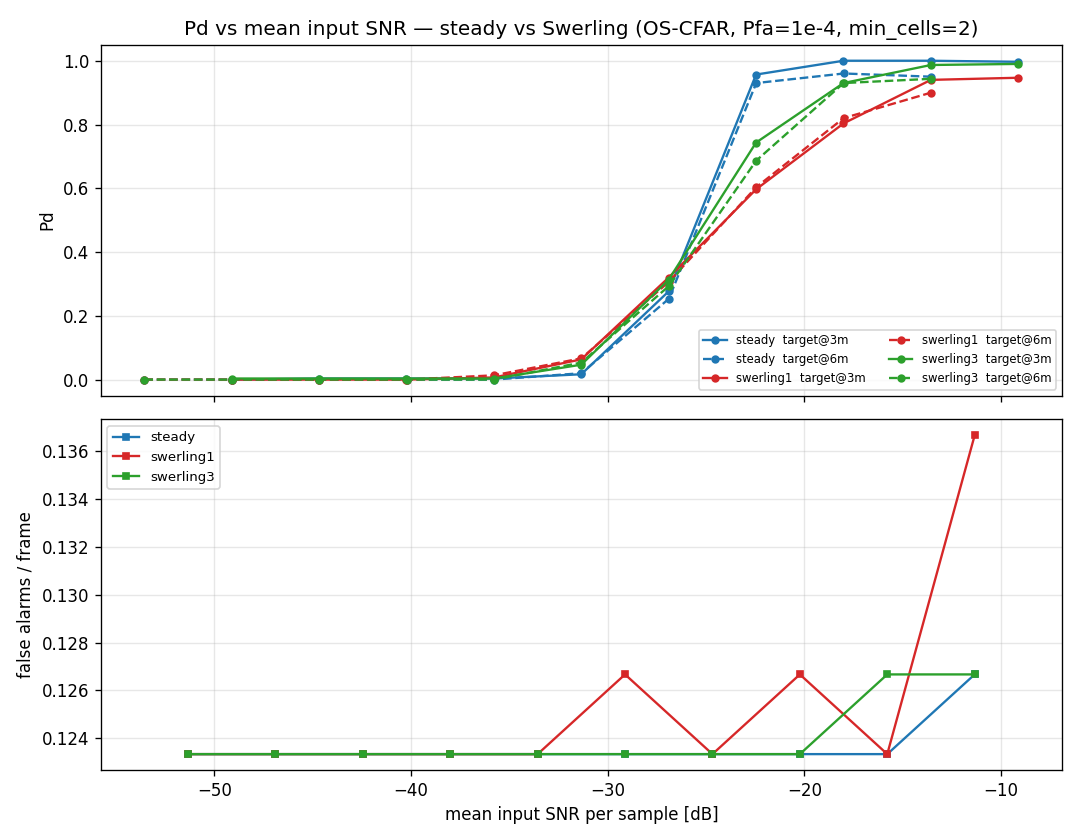

Values plotted in this chart, from the file beside it:
case, target, amplitude_scale, snr_db, pd, fa_per_frame
steady, 0, 3.500000e-05, -49.12, 0.0000, 0.1233
steady, 1, 3.500000e-05, -53.56, 0.0000, 0.1233
steady, 0, 5.838352e-05, -44.67, 0.0033, 0.1233
steady, 1, 5.838352e-05, -49.11, 0.0000, 0.1233
steady, 0, 9.738958e-05, -40.23, 0.0033, 0.1233
steady, 1, 9.738958e-05, -44.67, 0.0000, 0.1233
steady, 0, 1.624556e-04, -35.79, 0.0033, 0.1233
steady, 1, 1.624556e-04, -40.22, 0.0000, 0.1233
steady, 0, 2.709923e-04, -31.34, 0.0167, 0.1233
steady, 1, 2.709923e-04, -35.78, 0.0000, 0.1233
steady, 0, 4.520424e-04, -26.90, 0.2767, 0.1233
steady, 1, 4.520424e-04, -31.33, 0.0200, 0.1233
steady, 0, 7.540521e-04, -22.45, 0.9567, 0.1233
steady, 1, 7.540521e-04, -26.89, 0.2533, 0.1233
steady, 0, 1.257835e-03, -18.01, 1, 0.1233
steady, 1, 1.257835e-03, -22.44, 0.9300, 0.1233
steady, 0, 2.098195e-03, -13.56, 1, 0.1233
steady, 1, 2.098195e-03, -18.00, 0.9600, 0.1233
steady, 0, 3.500000e-03, -9.12, 0.9967, 0.1267
steady, 1, 3.500000e-03, -13.56, 0.9500, 0.1267
swerling1, 0, 3.500000e-05, -49.12, 0.0000, 0.1233
swerling1, 1, 3.500000e-05, -53.56, 0.0000, 0.1233
swerling1, 0, 5.838352e-05, -44.67, 0.0000, 0.1233
swerling1, 1, 5.838352e-05, -49.11, 0.0000, 0.1233
swerling1, 0, 9.738958e-05, -40.23, 0.0000, 0.1233
swerling1, 1, 9.738958e-05, -44.67, 0.0000, 0.1233
swerling1, 0, 1.624556e-04, -35.79, 0.0067, 0.1233
swerling1, 1, 1.624556e-04, -40.22, 0.0000, 0.1233
swerling1, 0, 2.709923e-04, -31.34, 0.0633, 0.1233
swerling1, 1, 2.709923e-04, -35.78, 0.0133, 0.1233
swerling1, 0, 4.520424e-04, -26.90, 0.3200, 0.1267
swerling1, 1, 4.520424e-04, -31.33, 0.0667, 0.1267
swerling1, 0, 7.540521e-04, -22.45, 0.5967, 0.1233
swerling1, 1, 7.540521e-04, -26.89, 0.3067, 0.1233
swerling1, 0, 1.257835e-03, -18.01, 0.8033, 0.1267
swerling1, 1, 1.257835e-03, -22.44, 0.6033, 0.1267
swerling1, 0, 2.098195e-03, -13.56, 0.9400, 0.1233
swerling1, 1, 2.098195e-03, -18.00, 0.8200, 0.1233
swerling1, 0, 3.500000e-03, -9.12, 0.9467, 0.1367
swerling1, 1, 3.500000e-03, -13.56, 0.9000, 0.1367
swerling3, 0, 3.500000e-05, -49.12, 0.0033, 0.1233
swerling3, 1, 3.500000e-05, -53.56, 0.0000, 0.1233
swerling3, 0, 5.838352e-05, -44.67, 0.0033, 0.1233
swerling3, 1, 5.838352e-05, -49.11, 0.0000, 0.1233
swerling3, 0, 9.738958e-05, -40.23, 0.0033, 0.1233
swerling3, 1, 9.738958e-05, -44.67, 0.0000, 0.1233
swerling3, 0, 1.624556e-04, -35.79, 0.0033, 0.1233
swerling3, 1, 1.624556e-04, -40.22, 0.0000, 0.1233
swerling3, 0, 2.709923e-04, -31.34, 0.0467, 0.1233
swerling3, 1, 2.709923e-04, -35.78, 0.0000, 0.1233
swerling3, 0, 4.520424e-04, -26.90, 0.3133, 0.1233
swerling3, 1, 4.520424e-04, -31.33, 0.0533, 0.1233
swerling3, 0, 7.540521e-04, -22.45, 0.7433, 0.1233
swerling3, 1, 7.540521e-04, -26.89, 0.2933, 0.1233
swerling3, 0, 1.257835e-03, -18.01, 0.9300, 0.1233
swerling3, 1, 1.257835e-03, -22.44, 0.6867, 0.1233
swerling3, 0, 2.098195e-03, -13.56, 0.9867, 0.1267
swerling3, 1, 2.098195e-03, -18.00, 0.9300, 0.1267
swerling3, 0, 3.500000e-03, -9.12, 0.9900, 0.1267
swerling3, 1, 3.500000e-03, -13.56, 0.9433, 0.1267
